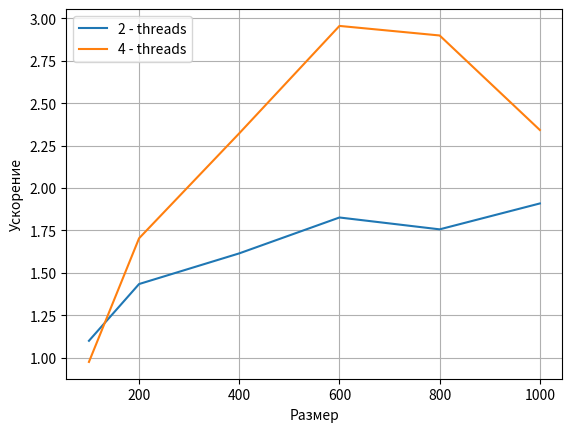

Here is the Python script that generated this plot:
import matplotlib.pyplot as plt

size =   [100, 200, 400, 600, 800, 1000] 

data_1 = [0.000939, 0.003046, 0.005014, 0.008863, 0.016672, 0.025079]
data_2 = [0.000854, 0.002124, 0.003105, 0.004853, 0.009492, 0.013137]
data_4 = [0.000963, 0.001788, 0.002159, 0.002999, 0.005751, 0.010709]

plt.xlabel('Размер')

#plt.ylabel('Время выполнения', rotation=90)
#plt.plot(size, data_1, label = "Non parallel")
#plt.plot(size, data_2, label = "2 - threads")
#plt.plot(size, data_4, label = "4 - threads")

data_2_boost = [0, 0, 0, 0, 0, 0]
data_4_boost = [0, 0, 0, 0, 0, 0]

for i in range(6):
    data_2_boost[i] = data_1[i] / data_2[i] 
    data_4_boost[i] = data_1[i] / data_4[i]

plt.ylabel('Ускорение', rotation=90)
plt.plot(size, data_2_boost, label = "2 - threads")
plt.plot(size, data_4_boost, label = "4 - threads")

plt.legend()
plt.grid()

plt.show()